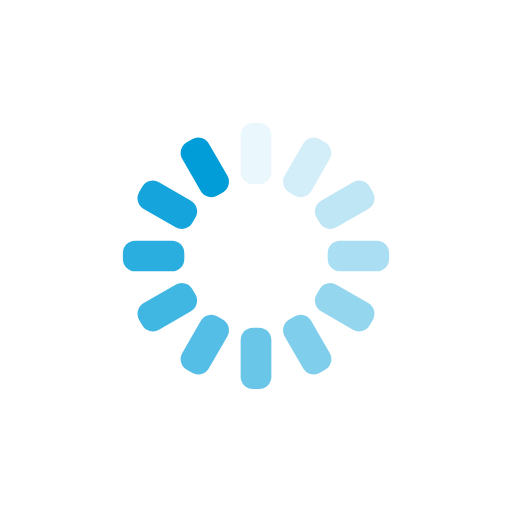
t = 0.00 s
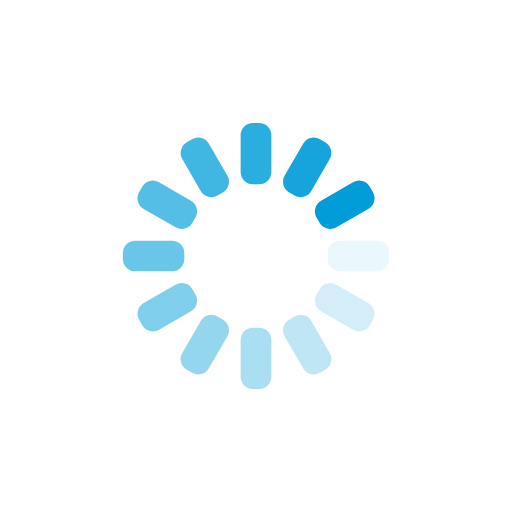
t = 0.25 s
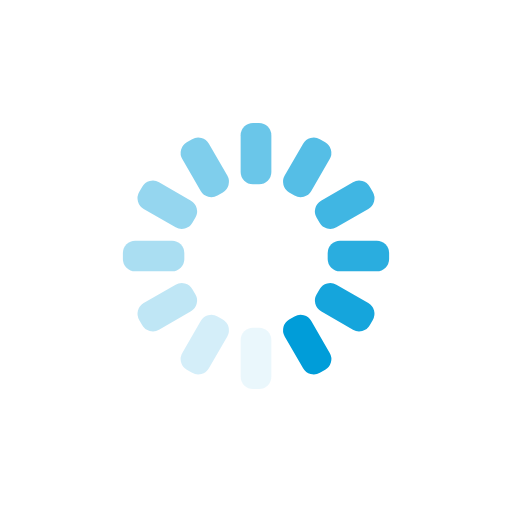
t = 0.50 s
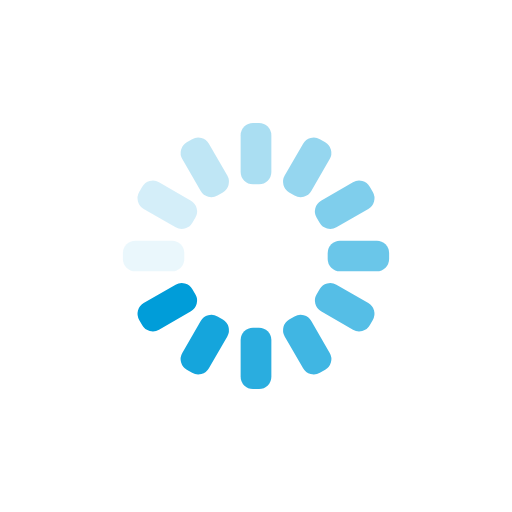
t = 0.75 s

The animated SVG that drew these frames (rendered in a browser with its animation timeline set to each time). Animation: 12 SMIL elements (animate=12); one cycle of 1.00 s, repeats indefinitely.

<?xml version="1.0" encoding="utf-8"?>
<svg xmlns="http://www.w3.org/2000/svg" xmlns:xlink="http://www.w3.org/1999/xlink" style="margin: auto; background: none; display: block; shape-rendering: auto;" width="200px" height="200px" viewBox="0 0 100 100" preserveAspectRatio="xMidYMid">
<g transform="rotate(0 50 50)">
  <rect x="47" y="24" rx="2.4" ry="2.4" width="6" height="12" fill="#009dd9">
    <animate attributeName="opacity" values="1;0" keyTimes="0;1" dur="1s" begin="-0.9166666666666666s" repeatCount="indefinite"></animate>
  </rect>
</g><g transform="rotate(30 50 50)">
  <rect x="47" y="24" rx="2.4" ry="2.4" width="6" height="12" fill="#009dd9">
    <animate attributeName="opacity" values="1;0" keyTimes="0;1" dur="1s" begin="-0.8333333333333334s" repeatCount="indefinite"></animate>
  </rect>
</g><g transform="rotate(60 50 50)">
  <rect x="47" y="24" rx="2.4" ry="2.4" width="6" height="12" fill="#009dd9">
    <animate attributeName="opacity" values="1;0" keyTimes="0;1" dur="1s" begin="-0.75s" repeatCount="indefinite"></animate>
  </rect>
</g><g transform="rotate(90 50 50)">
  <rect x="47" y="24" rx="2.4" ry="2.4" width="6" height="12" fill="#009dd9">
    <animate attributeName="opacity" values="1;0" keyTimes="0;1" dur="1s" begin="-0.6666666666666666s" repeatCount="indefinite"></animate>
  </rect>
</g><g transform="rotate(120 50 50)">
  <rect x="47" y="24" rx="2.4" ry="2.4" width="6" height="12" fill="#009dd9">
    <animate attributeName="opacity" values="1;0" keyTimes="0;1" dur="1s" begin="-0.5833333333333334s" repeatCount="indefinite"></animate>
  </rect>
</g><g transform="rotate(150 50 50)">
  <rect x="47" y="24" rx="2.4" ry="2.4" width="6" height="12" fill="#009dd9">
    <animate attributeName="opacity" values="1;0" keyTimes="0;1" dur="1s" begin="-0.5s" repeatCount="indefinite"></animate>
  </rect>
</g><g transform="rotate(180 50 50)">
  <rect x="47" y="24" rx="2.4" ry="2.4" width="6" height="12" fill="#009dd9">
    <animate attributeName="opacity" values="1;0" keyTimes="0;1" dur="1s" begin="-0.4166666666666667s" repeatCount="indefinite"></animate>
  </rect>
</g><g transform="rotate(210 50 50)">
  <rect x="47" y="24" rx="2.4" ry="2.4" width="6" height="12" fill="#009dd9">
    <animate attributeName="opacity" values="1;0" keyTimes="0;1" dur="1s" begin="-0.3333333333333333s" repeatCount="indefinite"></animate>
  </rect>
</g><g transform="rotate(240 50 50)">
  <rect x="47" y="24" rx="2.4" ry="2.4" width="6" height="12" fill="#009dd9">
    <animate attributeName="opacity" values="1;0" keyTimes="0;1" dur="1s" begin="-0.25s" repeatCount="indefinite"></animate>
  </rect>
</g><g transform="rotate(270 50 50)">
  <rect x="47" y="24" rx="2.4" ry="2.4" width="6" height="12" fill="#009dd9">
    <animate attributeName="opacity" values="1;0" keyTimes="0;1" dur="1s" begin="-0.16666666666666666s" repeatCount="indefinite"></animate>
  </rect>
</g><g transform="rotate(300 50 50)">
  <rect x="47" y="24" rx="2.4" ry="2.4" width="6" height="12" fill="#009dd9">
    <animate attributeName="opacity" values="1;0" keyTimes="0;1" dur="1s" begin="-0.08333333333333333s" repeatCount="indefinite"></animate>
  </rect>
</g><g transform="rotate(330 50 50)">
  <rect x="47" y="24" rx="2.4" ry="2.4" width="6" height="12" fill="#009dd9">
    <animate attributeName="opacity" values="1;0" keyTimes="0;1" dur="1s" begin="0s" repeatCount="indefinite"></animate>
  </rect>
</g>
<!-- [ldio] generated by https://loading.io/ --></svg>